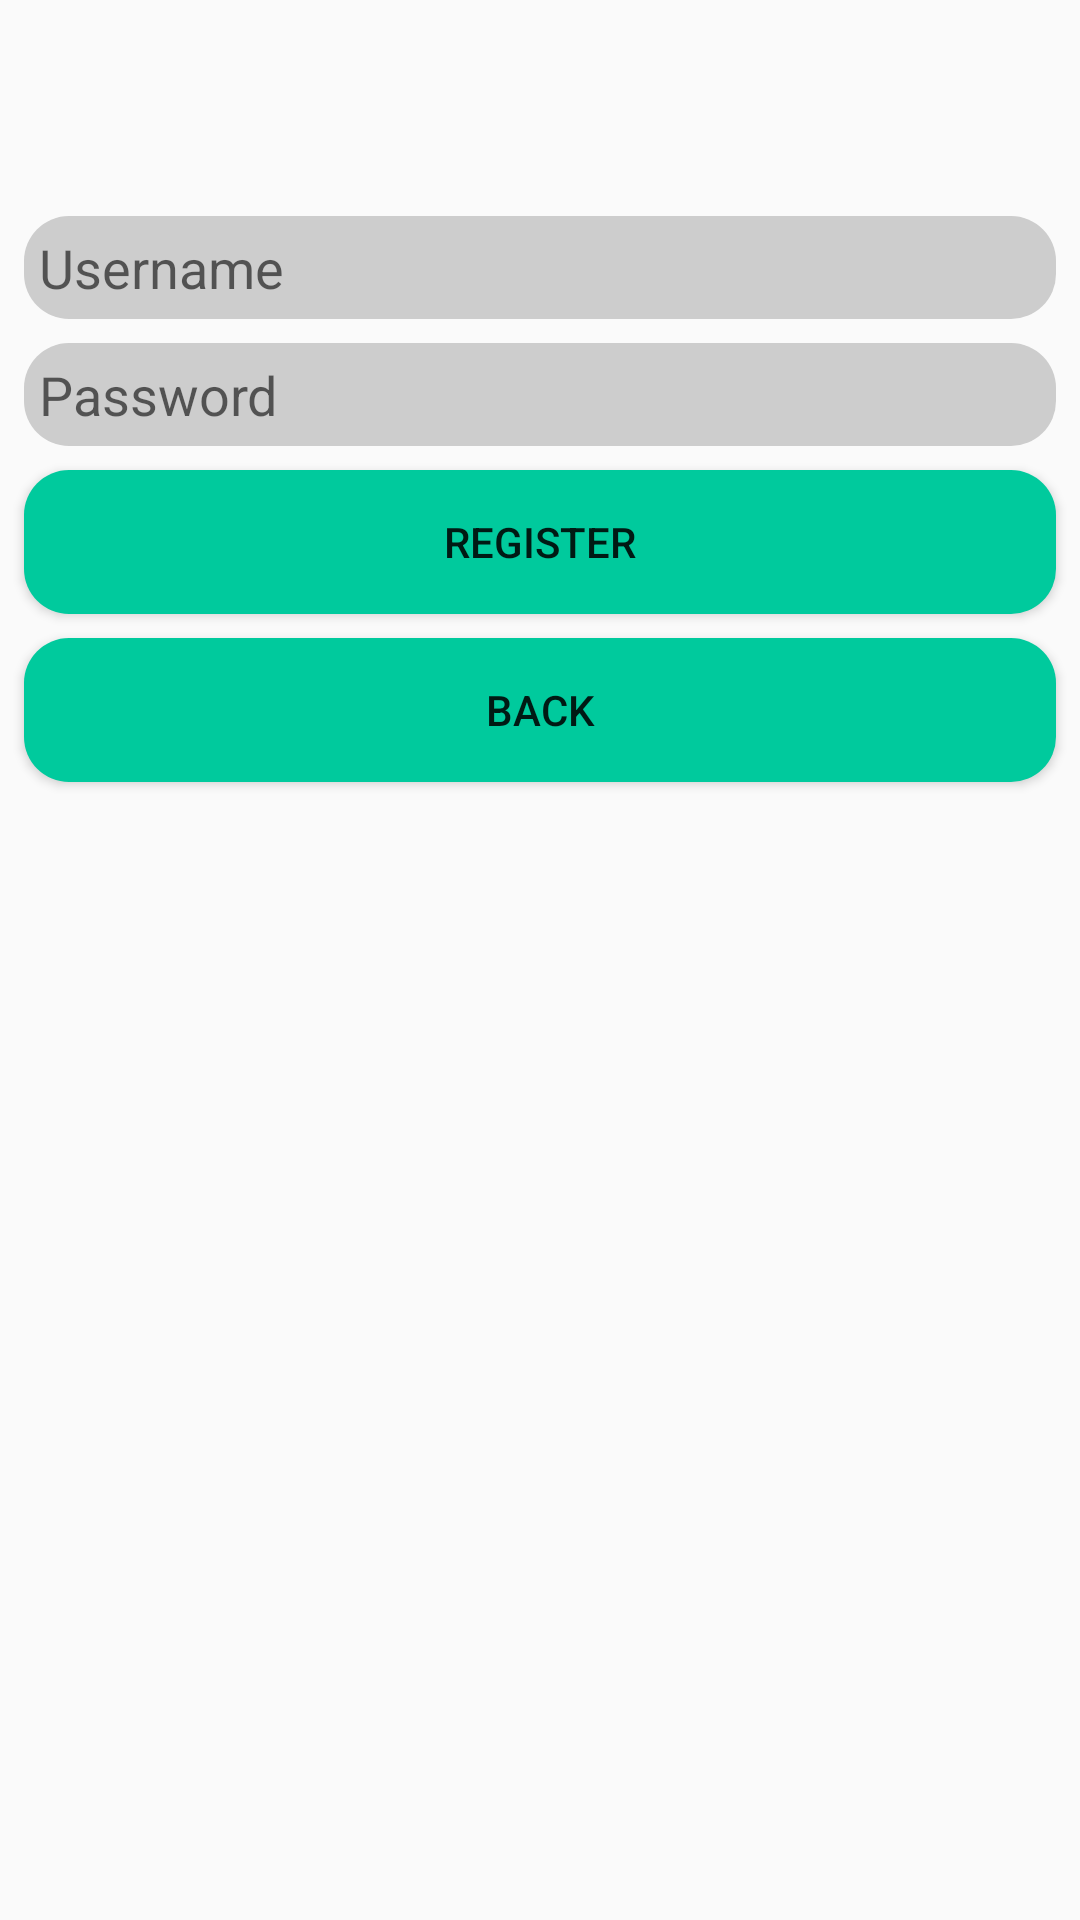

The Android layout XML behind this screen, and the referenced resources:
<!-- AndroidManifest.xml: application theme AppTheme -->
<!-- res/layout/fragment_register.xml -->
<?xml version="1.0" encoding="utf-8"?>
<androidx.constraintlayout.widget.ConstraintLayout xmlns:android="http://schemas.android.com/apk/res/android"
                                                   xmlns:app="http://schemas.android.com/apk/res-auto" xmlns:tools="http://schemas.android.com/tools"
                                                   android:layout_width="match_parent"
                                                   android:layout_height="match_parent"
                                                   tools:context=".splash.SplashFragment">
    <ImageView
            android:src="@drawable/symbols_logo"
            android:layout_width="wrap_content"
            android:layout_height="wrap_content"
            android:id="@+id/register_imageview_logo" app:layout_constraintEnd_toEndOf="parent" android:layout_marginEnd="8dp"
            android:layout_marginRight="8dp" app:layout_constraintStart_toStartOf="parent"
            android:layout_marginLeft="8dp" android:layout_marginStart="8dp" android:layout_marginTop="64dp"
            app:layout_constraintTop_toTopOf="parent" android:contentDescription="@string/application_logo"/>
    <EditText
            android:layout_width="0dp"
            android:layout_height="wrap_content"
            android:inputType="textPersonName"
            android:ems="10"
            android:id="@+id/register_edittext_username" android:layout_marginTop="8dp"
            app:layout_constraintTop_toBottomOf="@+id/register_imageview_logo" android:layout_marginStart="8dp"
            app:layout_constraintStart_toStartOf="parent" android:layout_marginLeft="8dp" android:layout_marginEnd="8dp"
            app:layout_constraintEnd_toEndOf="parent" android:layout_marginRight="8dp" android:hint="@string/username"/>
    <EditText
            android:layout_width="0dp"
            android:layout_height="wrap_content"
            android:inputType="textPassword"
            android:ems="10"
            android:id="@+id/register_edittext_password" android:layout_marginTop="8dp"
            app:layout_constraintTop_toBottomOf="@+id/register_edittext_username" android:layout_marginStart="8dp"
            app:layout_constraintStart_toStartOf="parent" android:layout_marginLeft="8dp" android:layout_marginEnd="8dp"
            app:layout_constraintEnd_toEndOf="parent" android:layout_marginRight="8dp" android:hint="@string/password"/>
    <Button
            android:text="@string/register"
            android:layout_width="0dp"
            android:layout_height="wrap_content"
            android:id="@+id/register_button_register" android:layout_marginTop="8dp"
            app:layout_constraintTop_toBottomOf="@+id/register_edittext_password" app:layout_constraintStart_toStartOf="parent"
            android:layout_marginLeft="8dp" android:layout_marginStart="8dp" app:layout_constraintEnd_toEndOf="parent"
            android:layout_marginEnd="8dp" android:layout_marginRight="8dp"/>
    <Button
            android:text="@string/back"
            android:layout_width="0dp"
            android:layout_height="wrap_content"
            android:id="@+id/register_button_back" android:layout_marginTop="8dp"
            app:layout_constraintTop_toBottomOf="@+id/register_button_register" app:layout_constraintStart_toStartOf="parent"
            android:layout_marginLeft="8dp" android:layout_marginStart="8dp" app:layout_constraintEnd_toEndOf="parent"
            android:layout_marginEnd="8dp" android:layout_marginRight="8dp"/>
</androidx.constraintlayout.widget.ConstraintLayout>
<!-- resources referenced by this layout -->
<resources>
  <string name="application_logo">Application Logo</string>
  <string name="back">Back</string>
  <string name="password">Password</string>
  <string name="register">Register</string>
  <string name="username">Username</string>
  <style name="AppTheme" parent="Theme.AppCompat.Light.DarkActionBar">
          
          <item name="colorPrimary">@color/colorPrimary</item>
          <item name="colorPrimaryDark">@color/colorPrimaryDark</item>
          <item name="colorAccent">@color/colorAccent</item>
  
          <item name="buttonStyle">@style/AppTheme.Button</item>
          <item name="editTextStyle">@style/AppTheme.EditText</item>
      </style>
  <color name="colorPrimary">#008577</color>
  <color name="colorPrimaryDark">#00574B</color>
  <color name="colorAccent">#D81B60</color>
  <style name="AppTheme.Button" parent="Widget.AppCompat.Button">
          <item name="android:background">@drawable/button_bg</item>
      </style>
  <style name="AppTheme.EditText" parent="Widget.AppCompat.EditText">
          <item name="android:background">@drawable/edit_text_bg</item>
      </style>
  <!-- drawable button_bg (drawable) -->
  <?xml version="1.0" encoding="utf-8"?>
  <shape xmlns:android="http://schemas.android.com/apk/res/android">
      <corners
          android:radius="15dp" />
      <solid
          android:color="@color/buttonBackgroundColor" />
  </shape>
  <!-- drawable edit_text_bg (drawable) -->
  <?xml version="1.0" encoding="utf-8"?>
  <shape xmlns:android="http://schemas.android.com/apk/res/android">
      <solid android:color="@color/editTextBackgroundColor"
             />
      <corners android:radius="15dp"
          />
      <padding
          android:top="5dp"
          android:bottom="5dp"
          android:left="5dp"
          android:right="5dp" />
  </shape>
  <color name="buttonBackgroundColor">#00CA9D</color>
  <color name="editTextBackgroundColor">#CDCDCD</color>
</resources>
